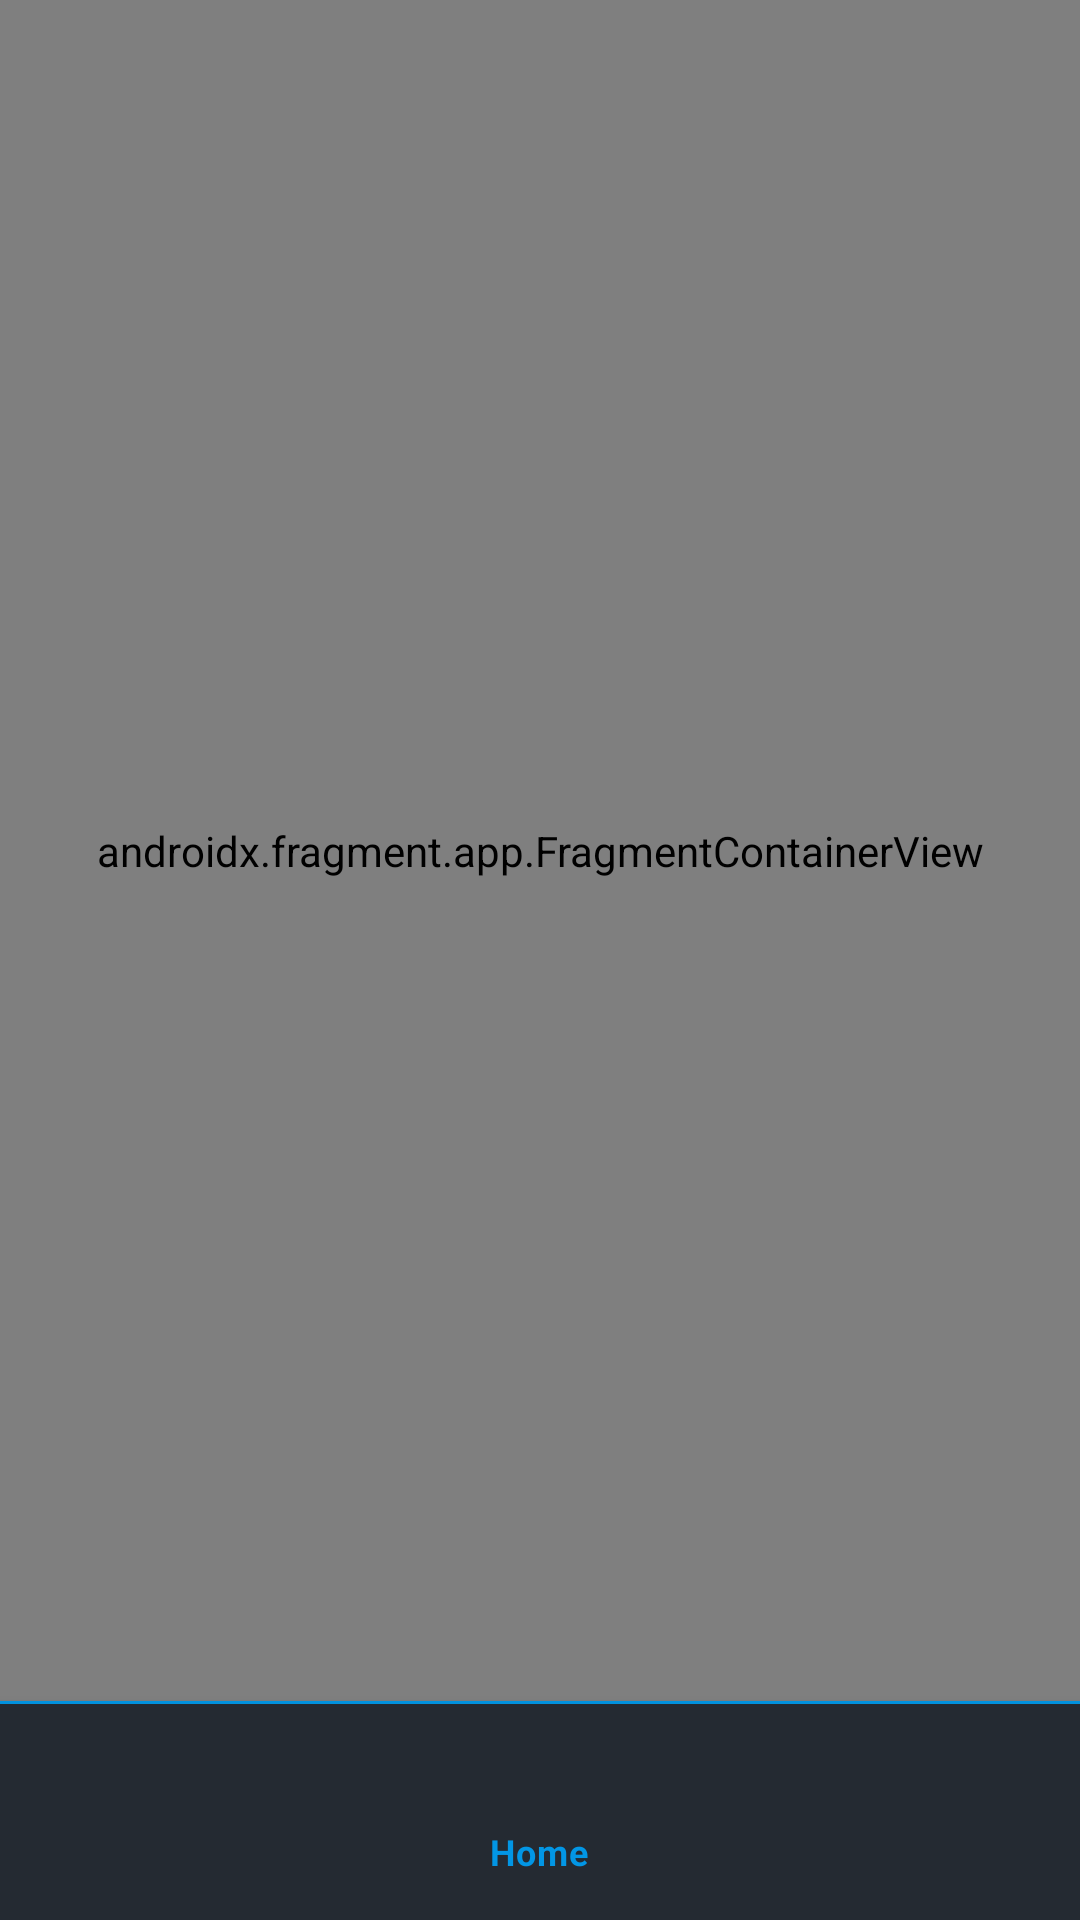

Android layout source for this screen:
<!-- AndroidManifest.xml: application theme Theme.MoviesApp -->
<!-- res/layout/fragment_main.xml -->
<?xml version="1.0" encoding="utf-8"?>
<androidx.constraintlayout.widget.ConstraintLayout xmlns:android="http://schemas.android.com/apk/res/android"
    android:layout_width="match_parent"
    android:layout_height="match_parent"
    xmlns:app="http://schemas.android.com/apk/res-auto">

    <androidx.fragment.app.FragmentContainerView
        android:id="@+id/fragment_container_main"
        android:layout_width="match_parent"
        android:layout_height="0dp"
        android:name="androidx.navigation.fragment.NavHostFragment"
        app:defaultNavHost="true"
        app:navGraph="@navigation/nav_graph_bottom_navigation"
        app:layout_constraintTop_toTopOf="parent"
        app:layout_constraintBottom_toTopOf="@id/line"/>

    <View
        android:id="@+id/line"
        android:layout_width="match_parent"
        android:layout_height="1dp"
        android:background="#0296E5"
        app:layout_constraintBottom_toTopOf="@id/bottom_navigation"/>

    <com.google.android.material.bottomnavigation.BottomNavigationView
        android:id="@+id/bottom_navigation"
        android:layout_width="match_parent"
        android:layout_height="wrap_content"
        app:itemRippleColor="#D7D7D7"
        android:paddingVertical="8dp"
        android:fitsSystemWindows="true"
        app:menu="@menu/menu_bottom_navigation"
        android:background="@color/brand_color"
        app:itemTextColor="@color/change_color_of_bottom_navigation"
        app:itemIconTint="@color/change_color_of_bottom_navigation"
        app:layout_constraintBottom_toBottomOf="parent"/>

</androidx.constraintlayout.widget.ConstraintLayout>
<!-- resources referenced by this layout -->
<resources>
  <color name="brand_color">#242A32</color>
  <style name="Theme.MoviesApp" parent="Base.Theme.MoviesApp">
          <item name="android:statusBarColor">@color/brand_color</item>
          <item name="android:windowLightStatusBar">false</item>
      </style>
  <style name="Base.Theme.MoviesApp" parent="Theme.MaterialComponents.DayNight.NoActionBar">
          
          
      </style>
</resources>
